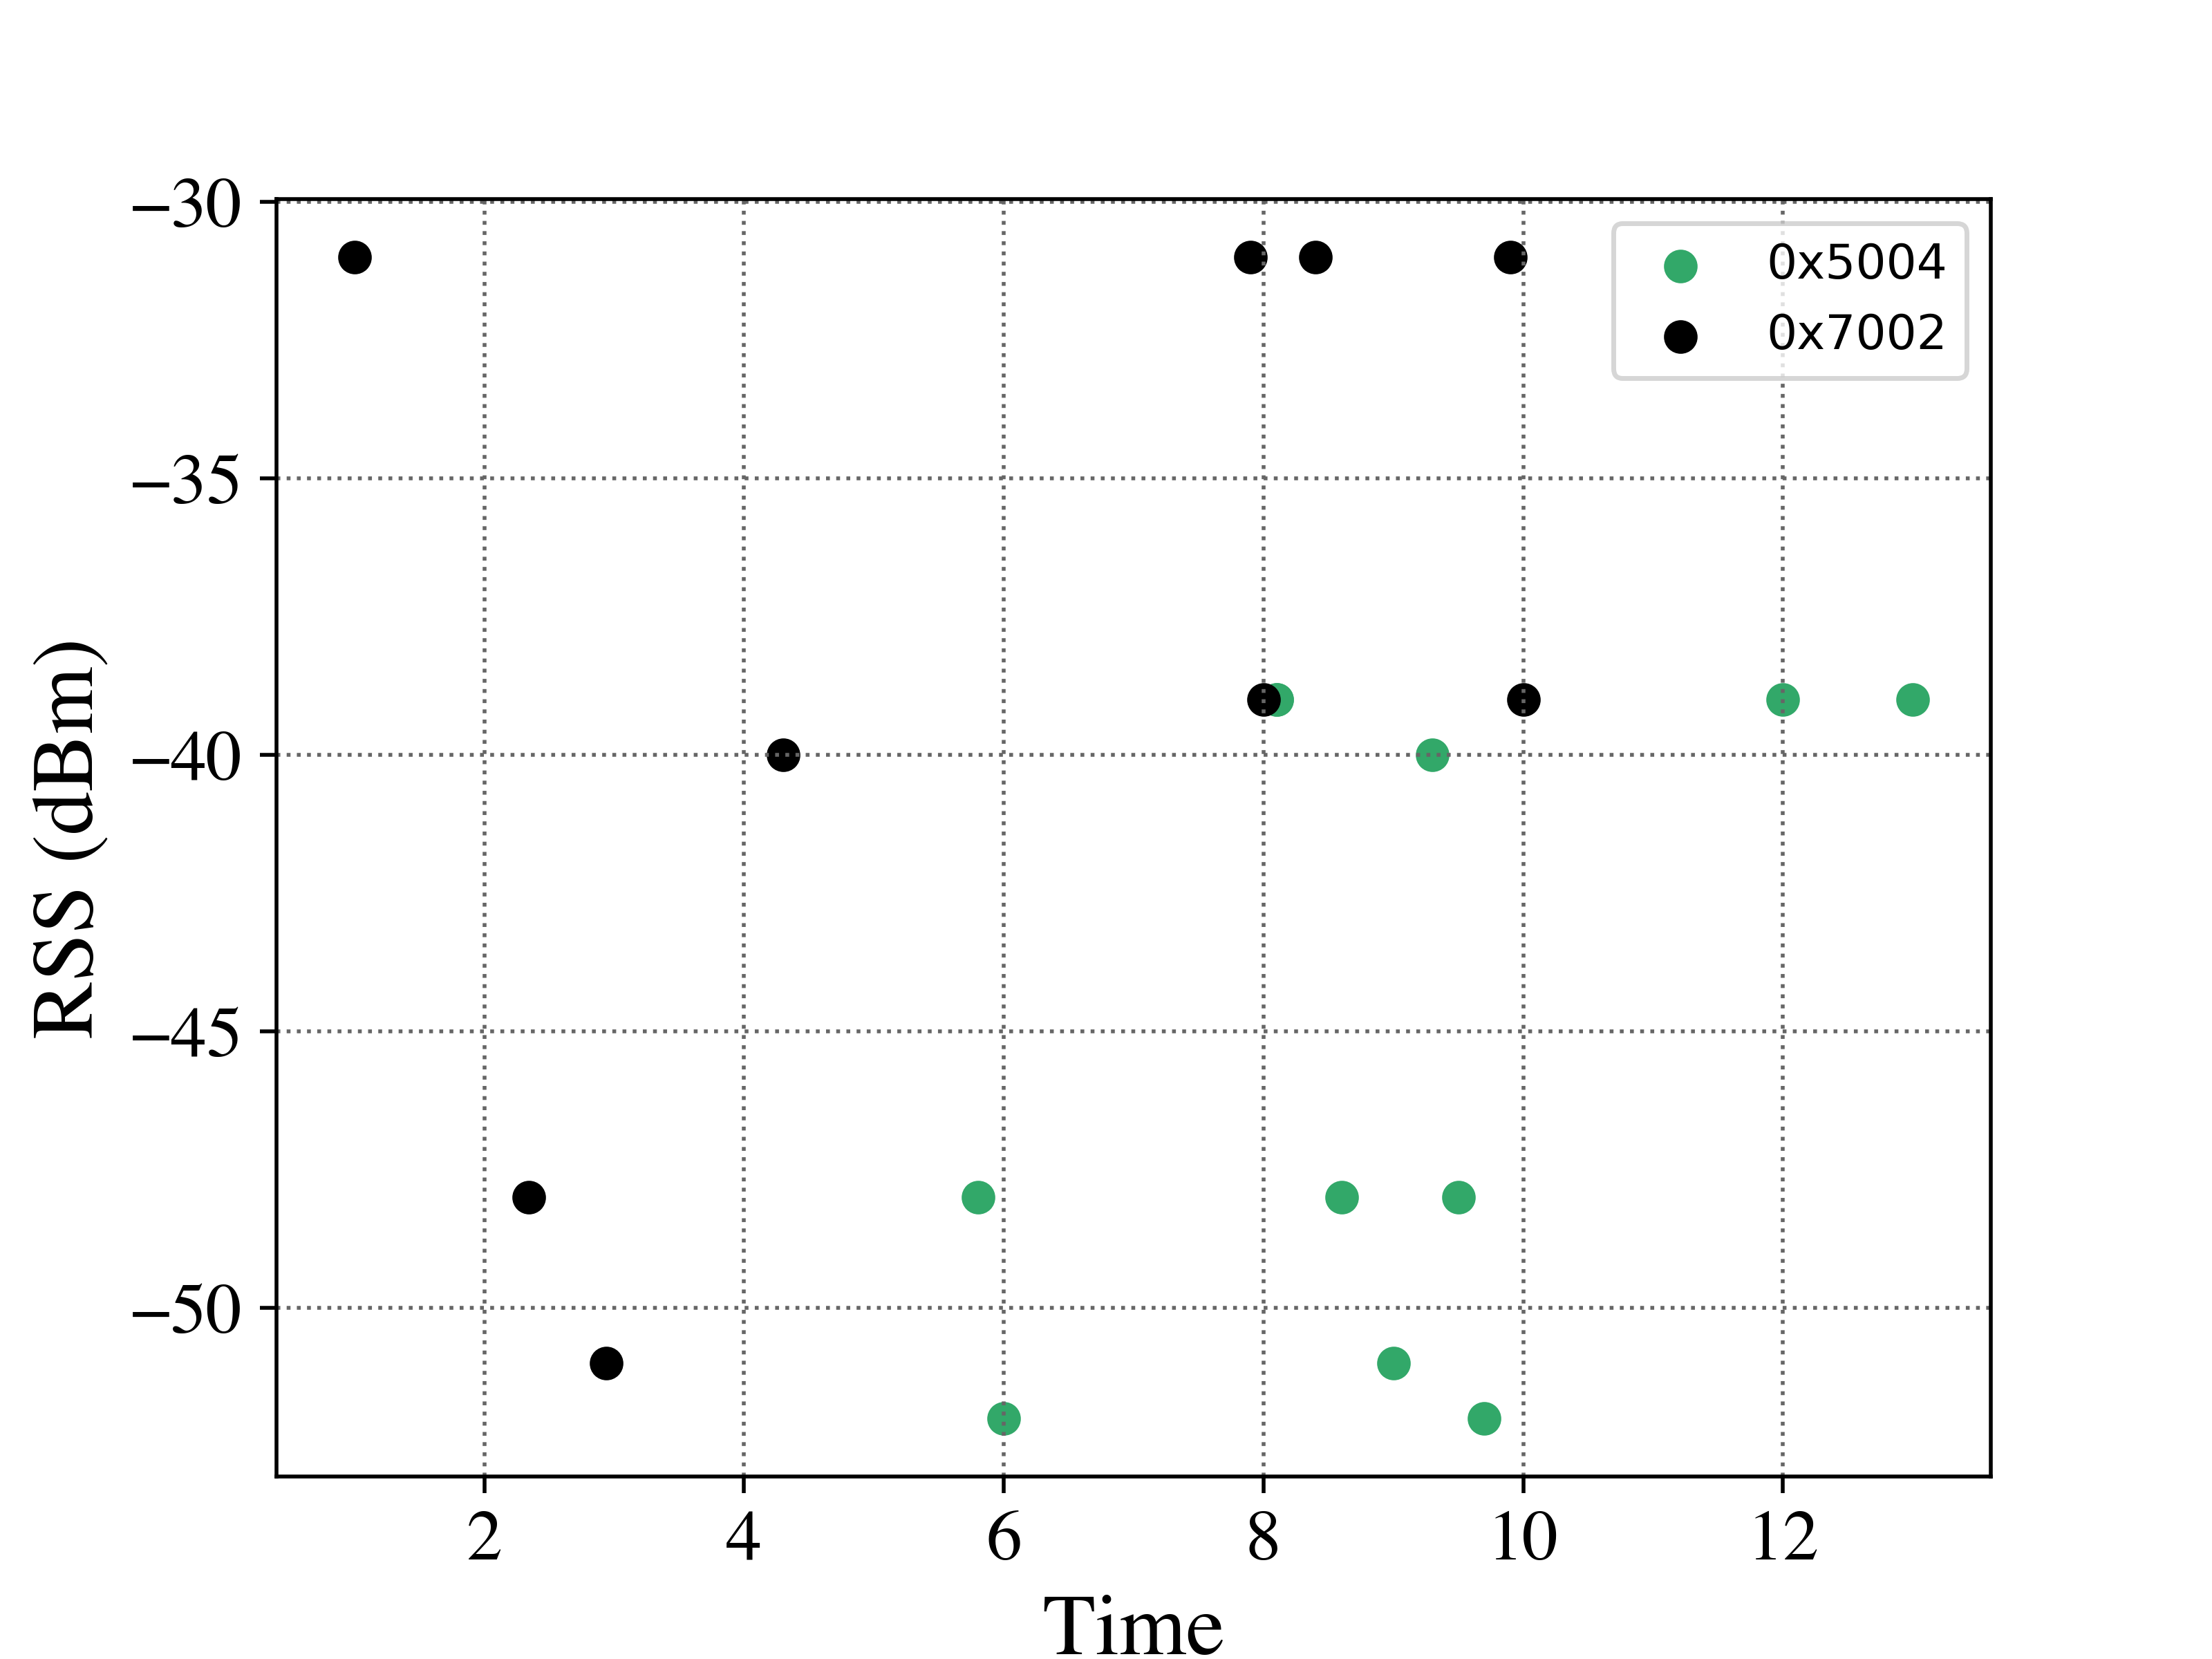

The data file committed next to this chart (first rows):
MultiReader - Tags Read History Results, , , , , , , 
Test Description:, , , , , , , 
Test Date: 01/26/21  Time: 11:26:52 PM, , , , , , , 
EPCValue, TimeStamp, RunNum, RSSI, Reader, Frequency, Power, Antenna
0x7002, 1, 0, -31, 0, 903.2, 30, 0
0x7002, 2.345, 0, -48, 0, 903.2, 30, 0
0x7002, 2.94, 0, -51, 0, 903.2, 30, 0
0x7002, 4.3, 0, -40, 0, 903.2, 30, 0
0x5004, 5.8, 0, -48, 0, 903.2, 30, 0
0x5004, 6, 0, -52, 0, 908.8, 30, 0
0x7002, 7.9, 0, -31, 0, 908.8, 30, 0
0x7002, 8, 0, -39, 0, 908.8, 30, 0
0x5004, 8.1, 0, -39, 0, 908.8, 30, 0
0x5004, 8.1, 0, -39, 0, 908.8, 30, 0
0x7002, 8.4, 0, -31, 0, 903.2, 30, 0
0x5004, 8.6, 0, -48, 0, 903.2, 30, 0
0x5004, 9, 0, -51, 0, 903.2, 30, 0
0x5004, 9.3, 0, -40, 0, 903.2, 30, 0
0x5004, 9.5, 0, -48, 0, 903.2, 30, 0
0x5004, 9.7, 0, -52, 0, 908.8, 30, 0
0x7002, 9.9, 0, -31, 0, 908.8, 30, 0
0x7002, 10, 0, -39, 0, 908.8, 30, 0
0x5004, 12, 0, -39, 0, 908.8, 30, 0
0x5004, 13, 0, -39, 0, 908.8, 30, 0
